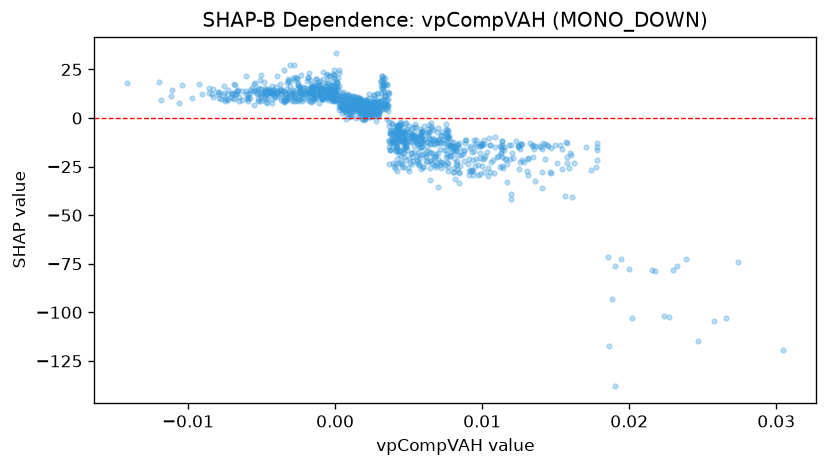

Data behind this chart, as committed beside it:
feature_value, shap_value
0.002756, 7.662
-9.465169569011778e-05, 16.33
-0.00313, 12.28
-9.552382834954187e-05, 24.84
-0.0001039, 11.04
0.0008963, 12.03
-0.0006441, 16.31
-0.0002004, 9.692
-8.044494461501017e-05, 20.49
-0.002167, 15.98
-0.001333, 17.05
-0.001899, 18.86
-0.003983, 15.73
0.001366, 8.52
-0.004824, 14.1
0.001743, 4.219
0.0008696, 6.597
0.0005687, 5.411
0.002622, 8.333
-0.001528, 15.93
-0.001149, 18.58
0.0004906, 11.46
-0.008314, 14.8
-0.005233, 14.91
-0.007106, 10.85
0.007826, -19.4
0.00703, -18.07
0.004467, -17
0.004752, -8.384
0.005118, -9.553
0.005773, -5.629
0.006985, -5.086
0.007105, -15.69
0.00364, 12.94
0.001134, 8.051
0.0009635, 9.644
-0.0003977, 15.88
-0.0001922, 12.36
0.003131, 19.03
0.003908, -23.35
0.004219, -4.12
0.0004638, 7.003
-0.002758, 11.12
-0.001864, 14.69
-0.007566, 12.94
-0.00544, 14.53
-0.007255, 14.24
-0.007877, 13.53
-0.007901, 10.34
0.002058, 9.284
0.002775, 3.623
0.002683, 5.05
-0.0003455, 15.41
-0.002903, 13.62
-0.001618, 16.1
-0.01109, 14.68
-0.0104, 16.86
0.01102, -20.21
0.01231, -11.98
0.01857, -71.74
... 1,179 more rows
